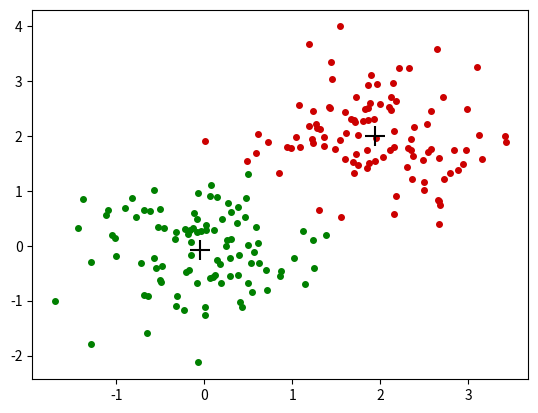

Write the Python code that produced this figure.
import numpy as np
import matplotlib.pyplot as plt

def creat_centers(dataset,K):
    val_max=np.max(dataset,axis=0)
    val_min=np.min(dataset,axis=0)
    centers=np.linspace(val_min,val_max,K+2)
    return centers[1:-1,:]


def draw_kmeans(dataset, lab, centers, dic_colors=None, name="0.jpg"):

    plt.cla()
    vals_lab = set(lab.tolist())

    for i, val in enumerate(vals_lab):
        index = np.where(lab == val)[0]
        sub_dataset = dataset[index, :]
        plt.scatter(sub_dataset[:, 0], sub_dataset[:, 1], s=16., color=dic_colors[i])

    for i in range(np.shape(centers)[0]):
        plt.scatter(centers[i, 0], centers[i, 1], color="k", marker="+", s=200.)
    plt.show()
    plt.savefig(name)
    

def kmeans(dataset,K,m=20,dic_colors=None,b_draw=False):

    N,D=np.shape(dataset)
    centers=creat_centers(dataset,K)

    lab = np.zeros(N)
    if b_draw:
        draw_kmeans(dataset, lab, centers, dic_colors, name="int.jpg")

    labs=np.zeros(N)
    for it in range(m):
        distance=np.zeros([N,K])
        for k in range(K):
            center=centers[k,:]
            diff=np.tile(center,(N,1))-dataset
            sqrdiff=diff**2
            sqrdiffsum=sqrdiff.sum(axis=1)
            distance[:,k]=sqrdiffsum**0.5

        labs_new = np.argmin(distance, axis=1)
        error = np.sum(np.min(distance, axis=1)) / N
        print("第 %d 次聚类 距离误差 %.2f" % (it, error))

        if b_draw:
            draw_kmeans(dataset, labs_new, centers,
                        dic_colors, name=str(it) + "_oldcenter.jpg")

        for k in range(K):
            index = np.where(labs_new==k)[0]
            centers[k, :] = np.mean(dataset[index, :], axis=0)

        if b_draw:
            draw_kmeans(dataset, labs_new, centers,
                        dic_colors, name=str(it) + "_newcenter.jpg")

        if np.sum(labs_new - labs) == 0:
            return labs_new
        else:
            labs = labs_new
    return labs

if __name__ == '__main__':
    a = np.random.multivariate_normal([2, 2], [[.5, 0], [0, .5]], 100)
    b = np.random.multivariate_normal([0, 0], [[0.5, 0], [0, 0.5]], 100)
    dataset = np.r_[a, b]
    lab_ture = np.r_[np.zeros(100), np.ones(100)].astype(int)
    dic_colors = {0: (0., 0.5, 0.), 1: (0.8, 0, 0)}
    labs =kmeans(dataset, K=2, m=20, dic_colors=dic_colors, b_draw=True)